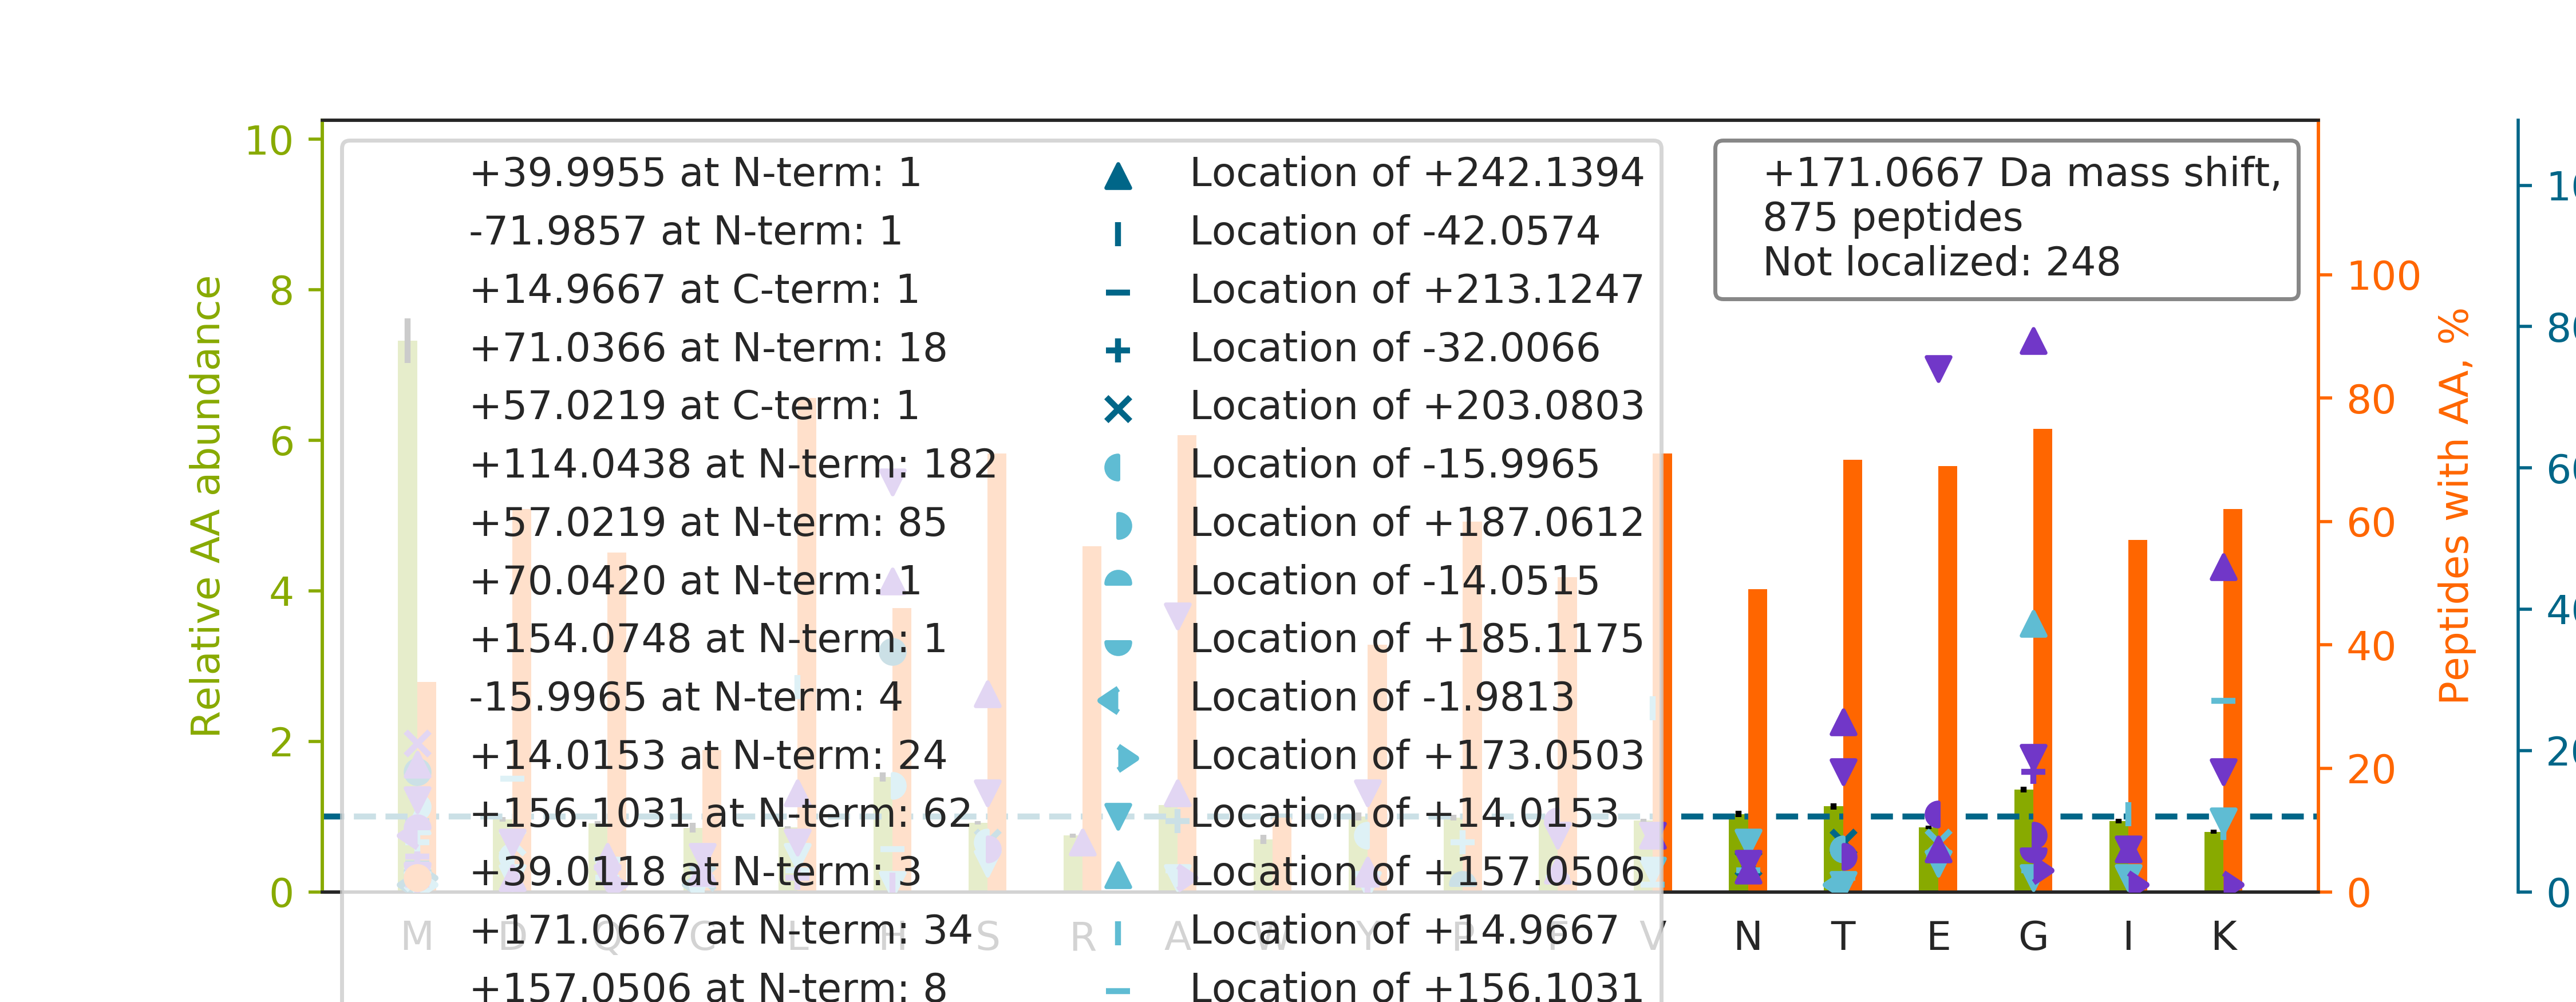

The file beside this chart, header and first rows:
top isoform	localization score	spectrum
NMGGPYGGGNYGPGGSGGSGGYGGR		39CPTAC_COprospective_W_VU_20150909_09CO…
G[+114]DLE[+57]NAFLNLVQCIQNKPLYFADR	0.9992	38CPTAC_COprospective_W_VU_20150904_11CO…
GH[+171]YTEGAELVDSVLDVVR	0.1024	54CPTAC_COprospective_W_VU_20160226_01CO…
GTEWVDPEDPTVIAENELLGAAAAIEAAAK		54CPTAC_COprospective_W_VU_20160226_01CO…
N[+14]M[+157]DPLNDNVTSLLNASSDKFVADLWK	0.05942	58CPTAC_COprospective_W_VU_20160318_11CO…
GVGMVADPDNPLVLDILTGSSTSYSFFPDKPITQYPHAVG…		03CPTAC_COprospective_W_VU_20150624_05CO…
E[+39]M[+132]EENFAVEAANYQDTIGR	0.9418	62CPTAC_COprospective_W_VU_20160311_05CO…
M[+156]SV[+15]QPTVSLGGFEITPPVVLR	0.5099	39CPTAC_COprospective_W_VU_20150909_09CO…
THT[+57]C[+114]PPCPAPELLGGPSVFLFPPKPK	0.07597	69CPTAC_COprospective_W_VU_20160407_22CO…
G[+71]M[+100]SLNLEPDNVGVVVFGNDK	0.515	67CPTAC_COprospective_W_VU_20160324_16CO…
M[+171]SASDPNSSIFLTDTAK	0.9439	38CPTAC_COprospective_W_VU_20150904_11CO…
K[+57]AT[+114]QQAEQLSNELATER	0.3449	63CPTAC_COprospective_W_VU_20160316_11CO…
K[+156]V[+15]LGAFSDGLAHLDNLK	0.9999	78CPTAC_COprospective_W_VU_20160505_11CO…
G[+114]ISNMLD[+57]VNGLFTLSHITQLVLSHNK	0.8429	58CPTAC_COprospective_W_VU_20160318_11CO…
S[-16]HMM[+187]DVQGSTQDSAIKDFVLK	0.7191	32CPTAC_COprospective_W_VU_20150818_20CO…
TPGAVNACHLSCSALLQDNIADAVACAK		47CPTAC_COprospective_W_VU_20151209_21CO…
GGLGGGYGGASGMGGITAVTVNQSLLSPLVLEVDPNIQAV…		06CPTAC_COprospective_W_VU_20150915_05CO…
V[+114]GAGAPVYMAAVLE[+57]YLTAEILELAGNAAR	0.6258	39CPTAC_COprospective_W_VU_20150909_09CO…
T[+132]GDF[+39]QLHTNVNDGTEFGGSIYQK	0.03632	50CPTAC_COprospective_W_VU_20151222_05CO…
LLSHCLLVT[+114]LAAHLPAEFT[+57]PAVHASLDKF…	0.3735	39CPTAC_COprospective_W_VU_20150909_09CO…
G[+114]DNPNK[+57]PMNPLITGVFGAIAGAASVFGNT…	0.8229	03CPTAC_COprospective_W_VU_20150624_05CO…
M[+171]IAGQVLDINLAAEPK	0.9983	27CPTAC_COprospective_W_VU_20150810_22CO…
G[+71]M[+100]TTLLSSLGAQCVIASR	0.0188	39CPTAC_COprospective_W_VU_20150909_09CO…
H[+171]GNRGETGPSGPVGPAGAVGPR	0.2191	76CPTAC_COprospective_W_VU_20160502_11CO…
NDANPETHAFVTSPEIVTALAIAGTLK		27CPTAC_COprospective_W_VU_20150810_22CO…
TT[+57]GIVLDS[+114]GDGVTHNVPIYEGYALPHAIM…	0.0001625	76CPTAC_COprospective_W_VU_20160502_11CO…
D[+114]QAVE[+57]NILVSPVVVASSLGLVSLGGK	0.9803	36CPTAC_COprospective_W_VU_20150824_11CO…
TDEFQLHTNVNDGTEFGGSIYQK		17CPTAC_COprospective_W_VU_20150807_09CO…
FQSSAVMALQEACEAYLVGLFEDTNLCAIHAK		38CPTAC_COprospective_W_VU_20150904_11CO…
NMITGTSQADCAVLIVAAGVGEFEAGISK		06CPTAC_COprospective_W_VU_20150915_05CO…
G[+157]E[+14]TGPSGPVGPAGAVGPR	0.9519	06CPTAC_COprospective_W_VU_20150915_05CO…
SMM[+187]QD[-16]REDQSILCTGESGAGK	0.0328	58CPTAC_COprospective_W_VU_20160318_11CO…
G[+114]PGGNSAPFQLQM[+57]FDIVCSTSWANTDK	0.06013	03CPTAC_COprospective_W_VU_20150624_05CO…
L[+114]QEE[+57]IQLKEEAENNLAAFR	0.9875	54CPTAC_COprospective_W_VU_20160226_01CO…
H[+187]GGEDY[-16]VFSLLTGYCEPPTGVSLR	0.9509	40CPTAC_COprospective_W_VU_20150909_05CO…
CNGGAINCTNVQISDSPFR		30CPTAC_COprospective_W_VU_20150810_20CO…
N[+156]K[+15]DQGTYEDYVEGLR	0.9214	51CPTAC_COprospective_W_VU_20160215_16CO…
G[+157]AMQ[+14]TGLNTTQNIATGTK	0.1174	74CPTAC_COprospective_W_VU_20160912_11CO…
G[+114]LE[+57]STTLADKDGEIYCK	0.9387	38CPTAC_COprospective_W_VU_20150904_11CO…
H[+156]VPVV[+15]YVDYPGPASLTQIYGTFNR	0.00112	02CPTAC_COprospective_W_VU_20150624_01CO…
M[-72]QEAM[+243]TQEVSDVFSDTTTPIK	0.8173	48CPTAC_COprospective_W_VU_20151209_15CO…
K[+114]LEGDASDFH[+57]EQIADLQAQIAELK	0.6084	51CPTAC_COprospective_W_VU_20160215_16CO…
G[+114]QNM[+57]LDGGAPFYTTYR	0.6255	03CPTAC_COprospective_W_VU_20150624_05CO…
NMNCIE[+39]MGG[+132]NPLENSGFEPGAFDGLK	0.7593	72CPTAC_COprospective_W_VU_20160422_05CO…
H[+171]EQNIDCGGGYVK	1	71CPTAC_COprospective_W_VU_20160414_14CO…
M[+171]SSYAFFVQTCR	0.928	40CPTAC_COprospective_W_VU_20150909_05CO…
FMPIMQWLYFDALECLPEDKEVLTEDK		03CPTAC_COprospective_W_VU_20150624_05CO…
G[+71]FM[+100]TNGADIDECK	0.1721	73CPTAC_COprospective_W_VU_20160422_11CO…
VHSPSG[+157]AL[+14]EECYVTEIDQDKYAVR	0.9837	60CPTAC_COprospective_W_VU_20160311_27CO…
K[+156]V[+15]SQPIEGHAASFAQFK	0.9763	25CPTAC_COprospective_W_VU_20160726_05CO…
G[+114]NFGGSFAGSFGGAGGH[+57]APGVAR	0.9587	56CPTAC_COprospective_W_VU_20160303_01CO…
A[+114]SSH[+57]SSQTQGGGSVTK	0.9345	17CPTAC_COprospective_W_VU_20150807_09CO…
VLGA[+57]FS[+114]DGLAHLDNLK	0.08923	68CPTAC_COprospective_W_VU_20160406_14CO…
FGGEHVPNS[+132]PF[+39]QVTALAGDQPSVQPPLR	0.1688	86CPTAC_COprospective_W_VU_20160628_11CO…
N[+114]ADPAE[+57]LEQIVLSPAFILAAESLPK	0.8924	54CPTAC_COprospective_W_VU_20160226_01CO…
T[+203]TGIVM[-32]DSGDGVTHIVPIYEGYALPHAIL…	0.5458	98CPTAC_COprospective_W_VU_20160804_11CO…
GPQLFHMDPSGTFVQCDAR		05CPTAC_COprospective_W_VU_20150915_05CO…
K[+114]A[+57]SGPPVSELITK	0.9212	65CPTAC_COprospective_W_VU_20160322_05CO…
TFS[+57]H[+114]ELSDFGLESTAGEIPVVAIR	0.008345	73CPTAC_COprospective_W_VU_20160422_11CO…
V[+114]A[+57]QPTITDNKDGTVTVR	0.9999	70CPTAC_COprospective_W_VU_20160421_11CO…
... 815 more rows
